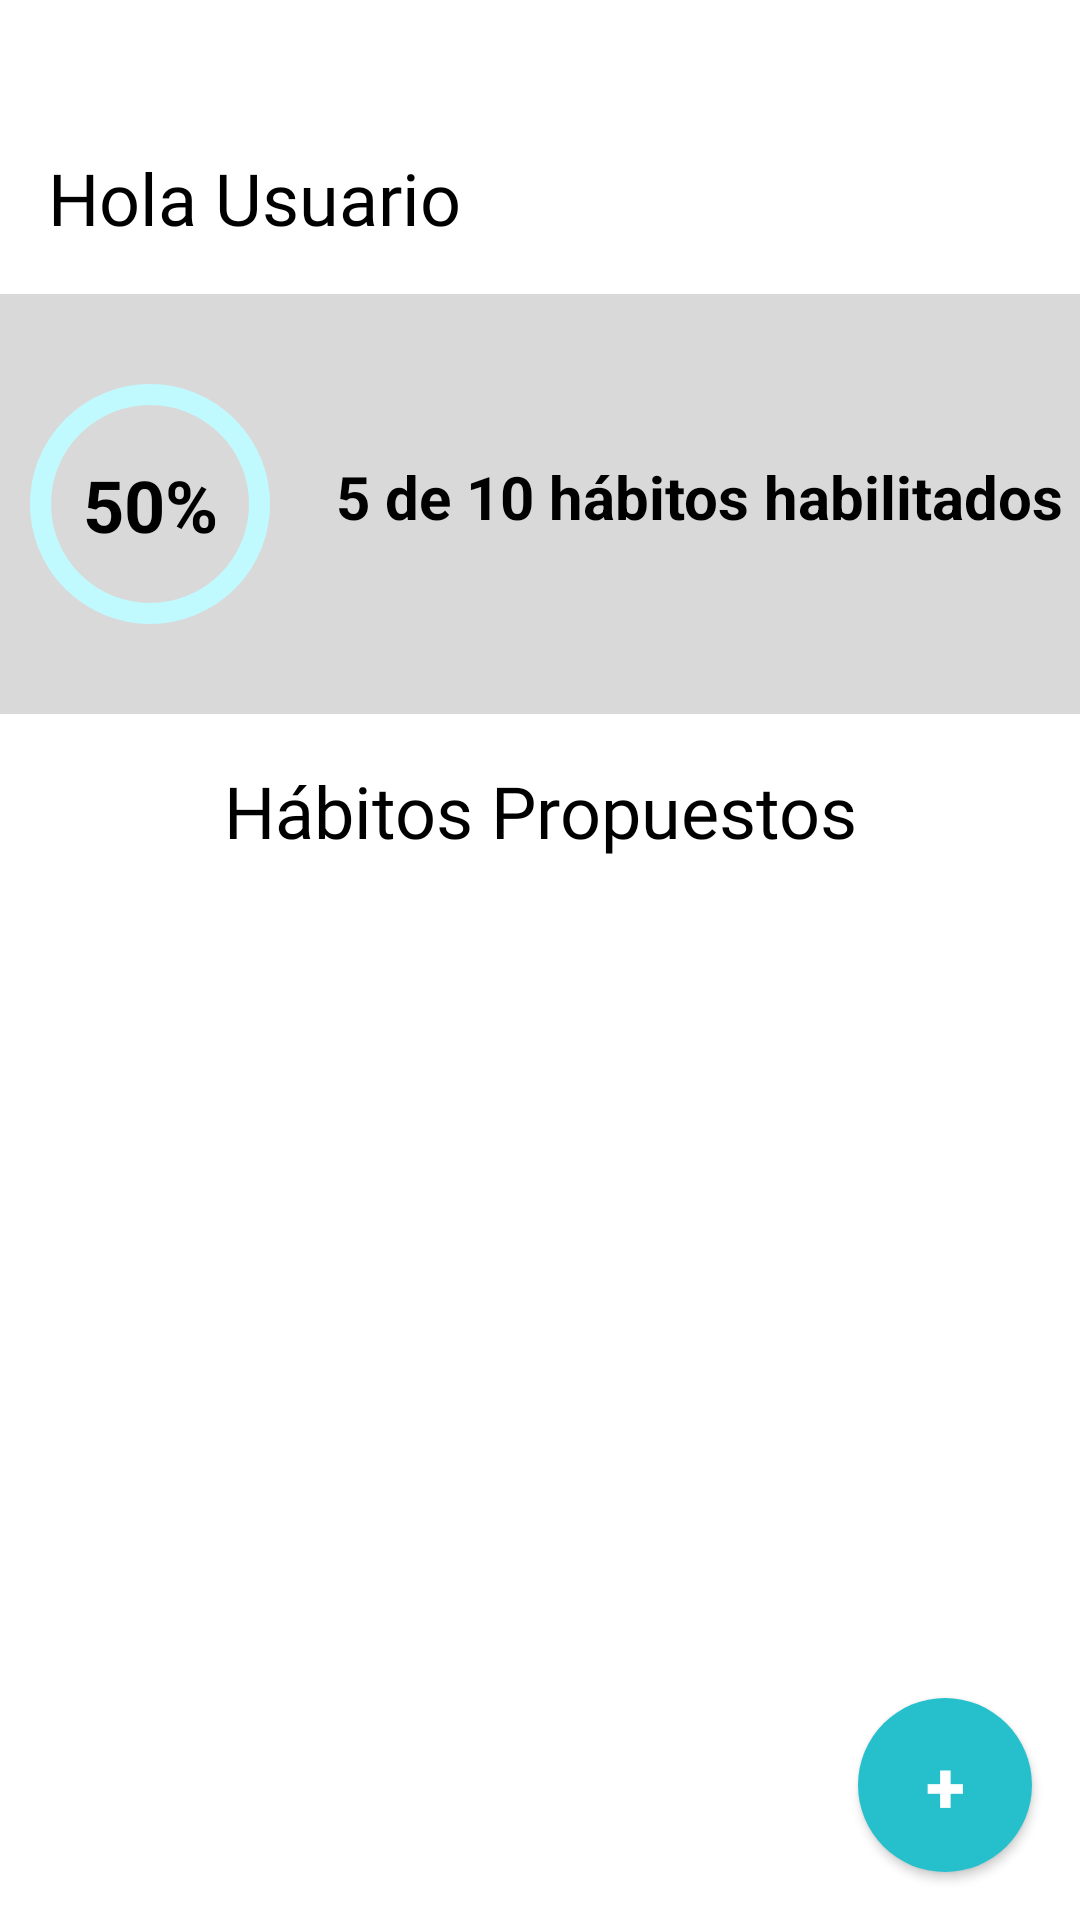

Here is an Android app screen rendered from its layout file. Give the layout XML and the strings, colors and styles it references.
<!-- AndroidManifest.xml: application theme Theme.SaludApp -->
<!-- res/layout/fragment_habitos.xml -->
<?xml version="1.0" encoding="utf-8"?>
<androidx.constraintlayout.widget.ConstraintLayout xmlns:android="http://schemas.android.com/apk/res/android"
    xmlns:app="http://schemas.android.com/apk/res-auto"
    xmlns:tools="http://schemas.android.com/tools"
    android:layout_width="match_parent"
    android:layout_height="match_parent"
    android:background="@color/white"
    tools:context=".habitos">

    <TextView
        android:id="@+id/fecha"
        android:layout_width="wrap_content"
        android:layout_height="wrap_content"
        android:layout_marginStart="16dp"
        android:layout_marginTop="16dp"
        android:layout_marginEnd="16dp"
        android:fontFamily="@font/montserrat"
        android:gravity="start"
        android:textColor="@color/black"
        android:textSize="16sp"
        app:layout_constraintEnd_toEndOf="parent"
        app:layout_constraintHorizontal_bias="0.0"
        app:layout_constraintStart_toStartOf="parent"
        app:layout_constraintTop_toTopOf="parent"
        tools:text="@string/fecha" />

    <TextView
        android:id="@+id/bienvenida"
        android:layout_width="wrap_content"
        android:layout_height="wrap_content"
        android:layout_marginStart="16dp"
        android:layout_marginTop="12dp"
        android:layout_marginEnd="16dp"
        android:fontFamily="@font/montserrat"
        android:gravity="start"
        android:text="@string/bienvenido"
        android:textColor="@color/black"
        android:textSize="24sp"
        app:layout_constraintEnd_toEndOf="parent"
        app:layout_constraintHorizontal_bias="0.0"
        app:layout_constraintStart_toStartOf="parent"
        app:layout_constraintTop_toBottomOf="@id/fecha" />

    <FrameLayout
        android:id="@+id/rectangulo"
        android:layout_width="380dp"
        android:layout_height="140dp"
        android:layout_marginTop="16dp"
        android:background="#D9D9D9"
        app:layout_constraintEnd_toEndOf="parent"
        app:layout_constraintStart_toStartOf="parent"
        app:layout_constraintTop_toBottomOf="@id/bienvenida">

        <androidx.constraintlayout.widget.ConstraintLayout
            android:layout_width="match_parent"
            android:layout_height="match_parent">

            <com.google.android.material.progressindicator.CircularProgressIndicator
                android:id="@+id/circular_progress"
                android:layout_width="120dp"
                android:layout_height="120dp"
                app:indicatorColor="@color/color_when_not_empty"
                app:indicatorSize="80dp"
                app:layout_constraintBottom_toBottomOf="parent"
                app:layout_constraintEnd_toEndOf="parent"
                app:layout_constraintHorizontal_bias="0.054"
                app:layout_constraintStart_toStartOf="parent"
                app:layout_constraintTop_toTopOf="parent"
                app:trackColor="#C1FAFE"
                app:trackThickness="7dp" />

            <TextView
                android:id="@+id/progress_percentage"
                android:layout_width="wrap_content"
                android:layout_height="wrap_content"
                android:text="@string/progress_percentage"
                android:textColor="@color/black"
                android:textSize="24sp"
                android:textStyle="bold"
                app:layout_constraintBottom_toBottomOf="@id/circular_progress"
                app:layout_constraintEnd_toEndOf="@id/circular_progress"
                app:layout_constraintHorizontal_bias="0.5"
                app:layout_constraintStart_toStartOf="@id/circular_progress"
                app:layout_constraintTop_toTopOf="@id/circular_progress"
                app:layout_constraintVertical_bias="0.5" />

            <TextView
                android:id="@+id/habitos_completados"
                android:layout_width="wrap_content"
                android:layout_height="wrap_content"
                android:text="@string/habitos_completados"
                android:textColor="@color/black"
                android:textSize="20sp"
                android:textStyle="bold"
                app:layout_constraintBottom_toBottomOf="@id/circular_progress"
                app:layout_constraintEnd_toEndOf="parent"
                app:layout_constraintHorizontal_bias="0.533"
                app:layout_constraintStart_toEndOf="@id/circular_progress"
                app:layout_constraintTop_toTopOf="@id/circular_progress"
                app:layout_constraintVertical_bias="0.459" />

        </androidx.constraintlayout.widget.ConstraintLayout>
    </FrameLayout>

    <TextView
        android:id="@+id/habitos"
        android:layout_width="wrap_content"
        android:layout_height="wrap_content"
        android:layout_marginStart="16dp"
        android:layout_marginTop="16dp"
        android:layout_marginEnd="16dp"
        android:fontFamily="@font/montserrat"
        android:text="@string/habitos_propuestos"
        android:textColor="@color/black"
        android:textSize="24sp"
        app:layout_constraintEnd_toEndOf="parent"
        app:layout_constraintStart_toStartOf="parent"
        app:layout_constraintTop_toBottomOf="@id/rectangulo" />

    <androidx.recyclerview.widget.RecyclerView
        android:id="@+id/recycler_view"
        android:layout_width="0dp"
        android:layout_height="370sp"
        android:layout_marginStart="16dp"
        android:layout_marginTop="16dp"
        android:layout_marginEnd="16dp"
        android:layout_marginBottom="16dp"
        app:layout_constraintEnd_toEndOf="parent"
        app:layout_constraintStart_toStartOf="parent"
        app:layout_constraintTop_toBottomOf="@id/habitos"
        tools:layout_editor_absoluteX="25dp" />

    <FrameLayout
        android:id="@+id/empty_habito_container"
        android:layout_width="0dp"
        android:layout_height="370sp"
        android:layout_marginStart="16dp"
        android:layout_marginTop="16dp"
        android:layout_marginEnd="16dp"
        android:layout_marginBottom="16dp"
        android:visibility="gone"
        app:layout_constraintEnd_toEndOf="parent"
        app:layout_constraintStart_toStartOf="parent"
        app:layout_constraintTop_toBottomOf="@id/habitos">

        <include layout="@layout/empty_habito" />
    </FrameLayout>


    <androidx.appcompat.widget.AppCompatButton
        android:id="@+id/btn_add"
        android:layout_width="58dp"
        android:layout_height="58dp"
        android:layout_margin="16dp"
        android:background="@drawable/button_background"
        android:gravity="center"
        android:text="+"
        android:textColor="@android:color/white"
        android:textSize="24sp"
        android:textStyle="bold"
        app:layout_constraintBottom_toBottomOf="parent"
        app:layout_constraintEnd_toEndOf="parent" />
</androidx.constraintlayout.widget.ConstraintLayout>
<!-- res/layout/empty_habito.xml (included above) -->
<?xml version="1.0" encoding="utf-8"?>
<androidx.constraintlayout.widget.ConstraintLayout xmlns:android="http://schemas.android.com/apk/res/android"
    android:layout_width="match_parent"
    android:layout_height="match_parent"
    xmlns:app="http://schemas.android.com/apk/res-auto"
    android:layout_gravity="center"
    android:orientation="vertical"
    >

    <TextView
        android:id="@+id/no_habitos"
        android:layout_width="wrap_content"
        android:layout_height="wrap_content"
        android:layout_marginTop="16sp"
        android:fontFamily="@font/montserrat"
        android:text="@string/no_habitos"
        android:textColor="@color/black"
        android:textSize="32sp"
        android:gravity="center"
        android:textStyle="bold"
        app:layout_constraintTop_toTopOf="parent"
        app:layout_constraintStart_toStartOf="parent"
        app:layout_constraintEnd_toEndOf="parent"
        app:layout_constraintBottom_toBottomOf="parent"/>







</androidx.constraintlayout.widget.ConstraintLayout>
<!-- resources referenced by this layout -->
<resources>
  <color name="black">#FF000000</color>
  <color name="color_when_not_empty">#26C0CC</color>
  <color name="white">#FFFFFFFF</color>
  <!-- drawable button_background (drawable) -->
  <?xml version="1.0" encoding="utf-8"?>
  <shape xmlns:android="http://schemas.android.com/apk/res/android">
      <solid android:color="#26C0CC" /> 
      <corners android:radius="29dp" /> 
  </shape>
  <string name="bienvenido">Hola Usuario</string>
  <string name="fecha">Jueves 12 de septiembre, 2024</string>
  <string name="habitos_completados">5 de 10 hábitos habilitados</string>
  <string name="habitos_propuestos">Hábitos Propuestos</string>
  <string name="no_habitos">No hay hábitos</string>
  <string name="progress_percentage">50%</string>
  <style name="Theme.SaludApp" parent="Theme.MaterialComponents.Light.NoActionBar">
          
          <item name="colorPrimary" type="color">@color/purple_500</item>
          <item name="colorPrimaryVariant" type="color">@color/purple_700</item>
          <item name="colorOnPrimary" type="color">@color/white</item>
          
          <item name="colorSecondary" type="color">@color/teal_200</item>
          <item name="colorSecondaryVariant" type="color">@color/teal_700</item>
          <item name="colorOnSecondary" type="color">@color/black</item>
          
          <item name="android:statusBarColor" type="color">?attr/colorPrimaryVariant</item>
          
          <item name="android:forceDarkAllowed" type="boolean" tools:targetApi="q">false</item>
          
      </style>
  <color name="purple_500">#FF6200EE</color>
  <color name="purple_700">#FF3700B3</color>
  <color name="teal_200">#FF03DAC5</color>
  <color name="teal_700">#FF018786</color>
</resources>
